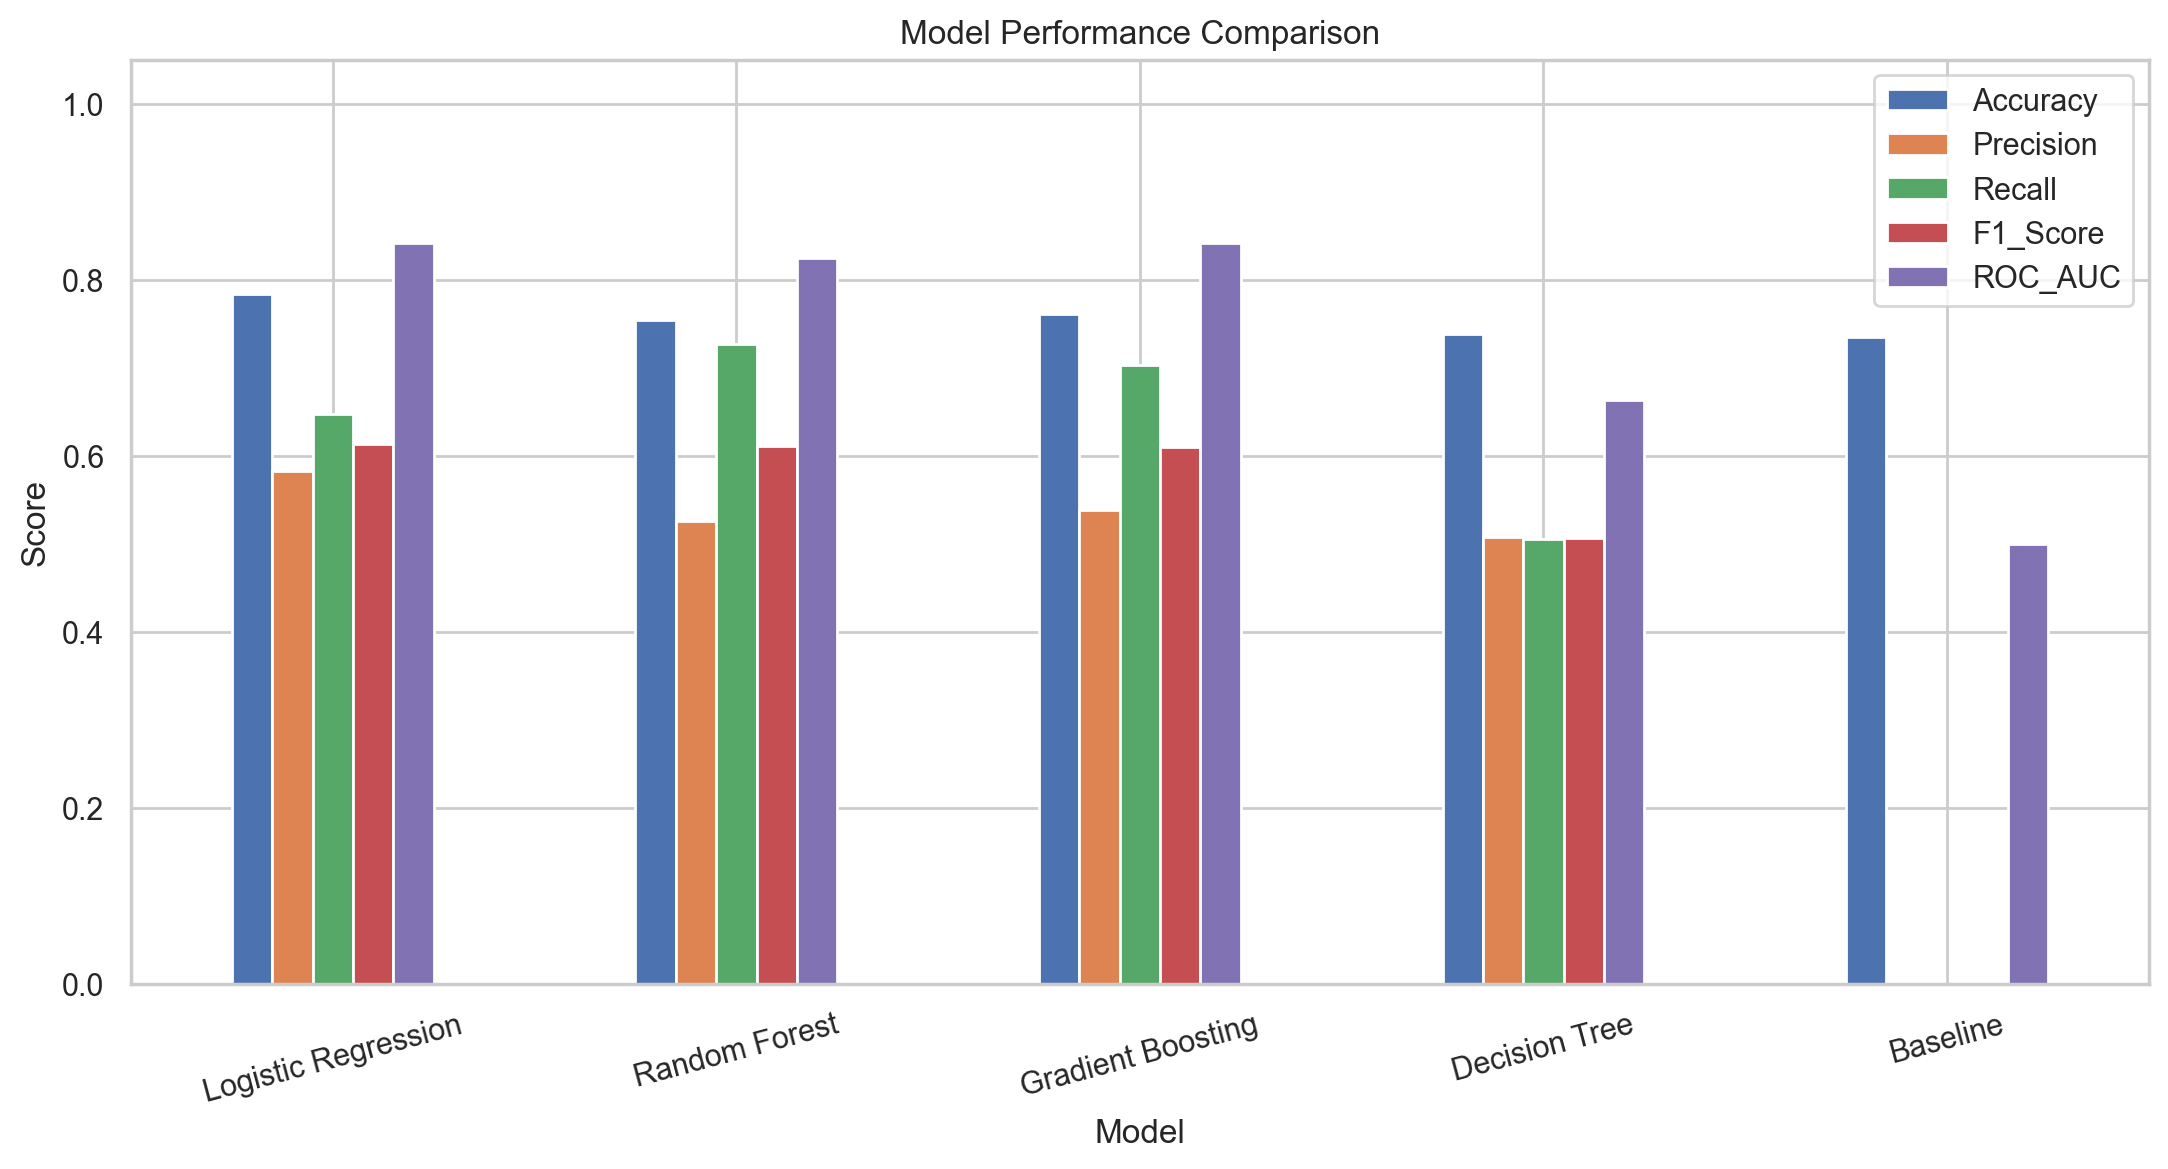

The data file committed next to this chart (first rows):
Model, Threshold, Accuracy, Precision, Recall, F1_Score, ROC_AUC, PR_AUC
Logistic Regression, 0.6515, 0.7835, 0.5831, 0.6471, 0.6134, 0.8421, 0.6364
Random Forest, 0.435, 0.7537, 0.5261, 0.7273, 0.6105, 0.8245, 0.6157
Gradient Boosting, 0.3423, 0.7608, 0.5378, 0.7032, 0.6095, 0.8419, 0.6574
Decision Tree, 1.0, 0.7388, 0.5081, 0.5053, 0.5067, 0.6638, 0.388
Baseline, 0.5, 0.7346, 0.0, 0.0, 0.0, 0.5, 0.2654
